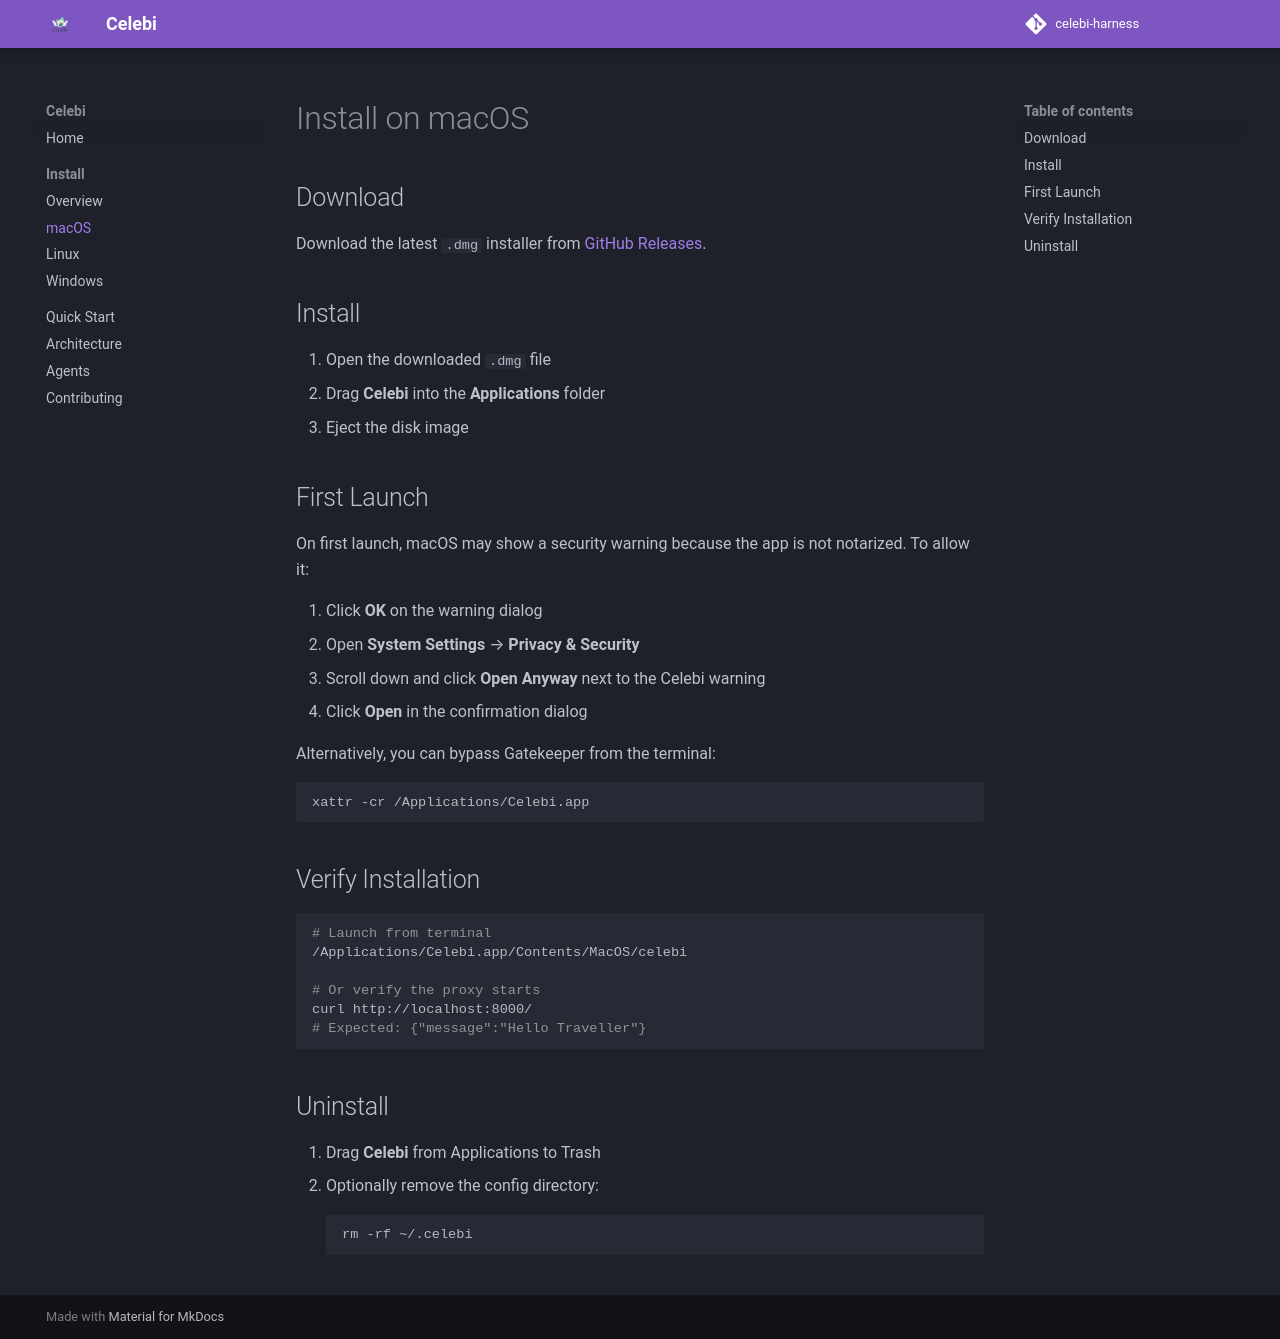

repository: RjyavardhanSingh/celebi-harness · page: install/macos/index.html · generator: mkdocs

# Install on macOS

## Download

Download the latest `.dmg` installer from [GitHub Releases](https://github.com/RjyavardhanSingh/celebi-harness/releases/latest).

## Install

1. Open the downloaded `.dmg` file
2. Drag **Celebi** into the **Applications** folder
3. Eject the disk image

## First Launch

On first launch, macOS may show a security warning because the app is not notarized. To allow it:

1. Click **OK** on the warning dialog
2. Open **System Settings** → **Privacy & Security**
3. Scroll down and click **Open Anyway** next to the Celebi warning
4. Click **Open** in the confirmation dialog

Alternatively, you can bypass Gatekeeper from the terminal:

```bash
xattr -cr /Applications/Celebi.app
```

## Verify Installation

```bash
# Launch from terminal
/Applications/Celebi.app/Contents/MacOS/celebi

# Or verify the proxy starts
curl http://localhost:8000/
# Expected: {"message":"Hello Traveller"}
```

## Uninstall

1. Drag **Celebi** from Applications to Trash
2. Optionally remove the config directory:
   ```bash
   rm -rf ~/.celebi
   ```
